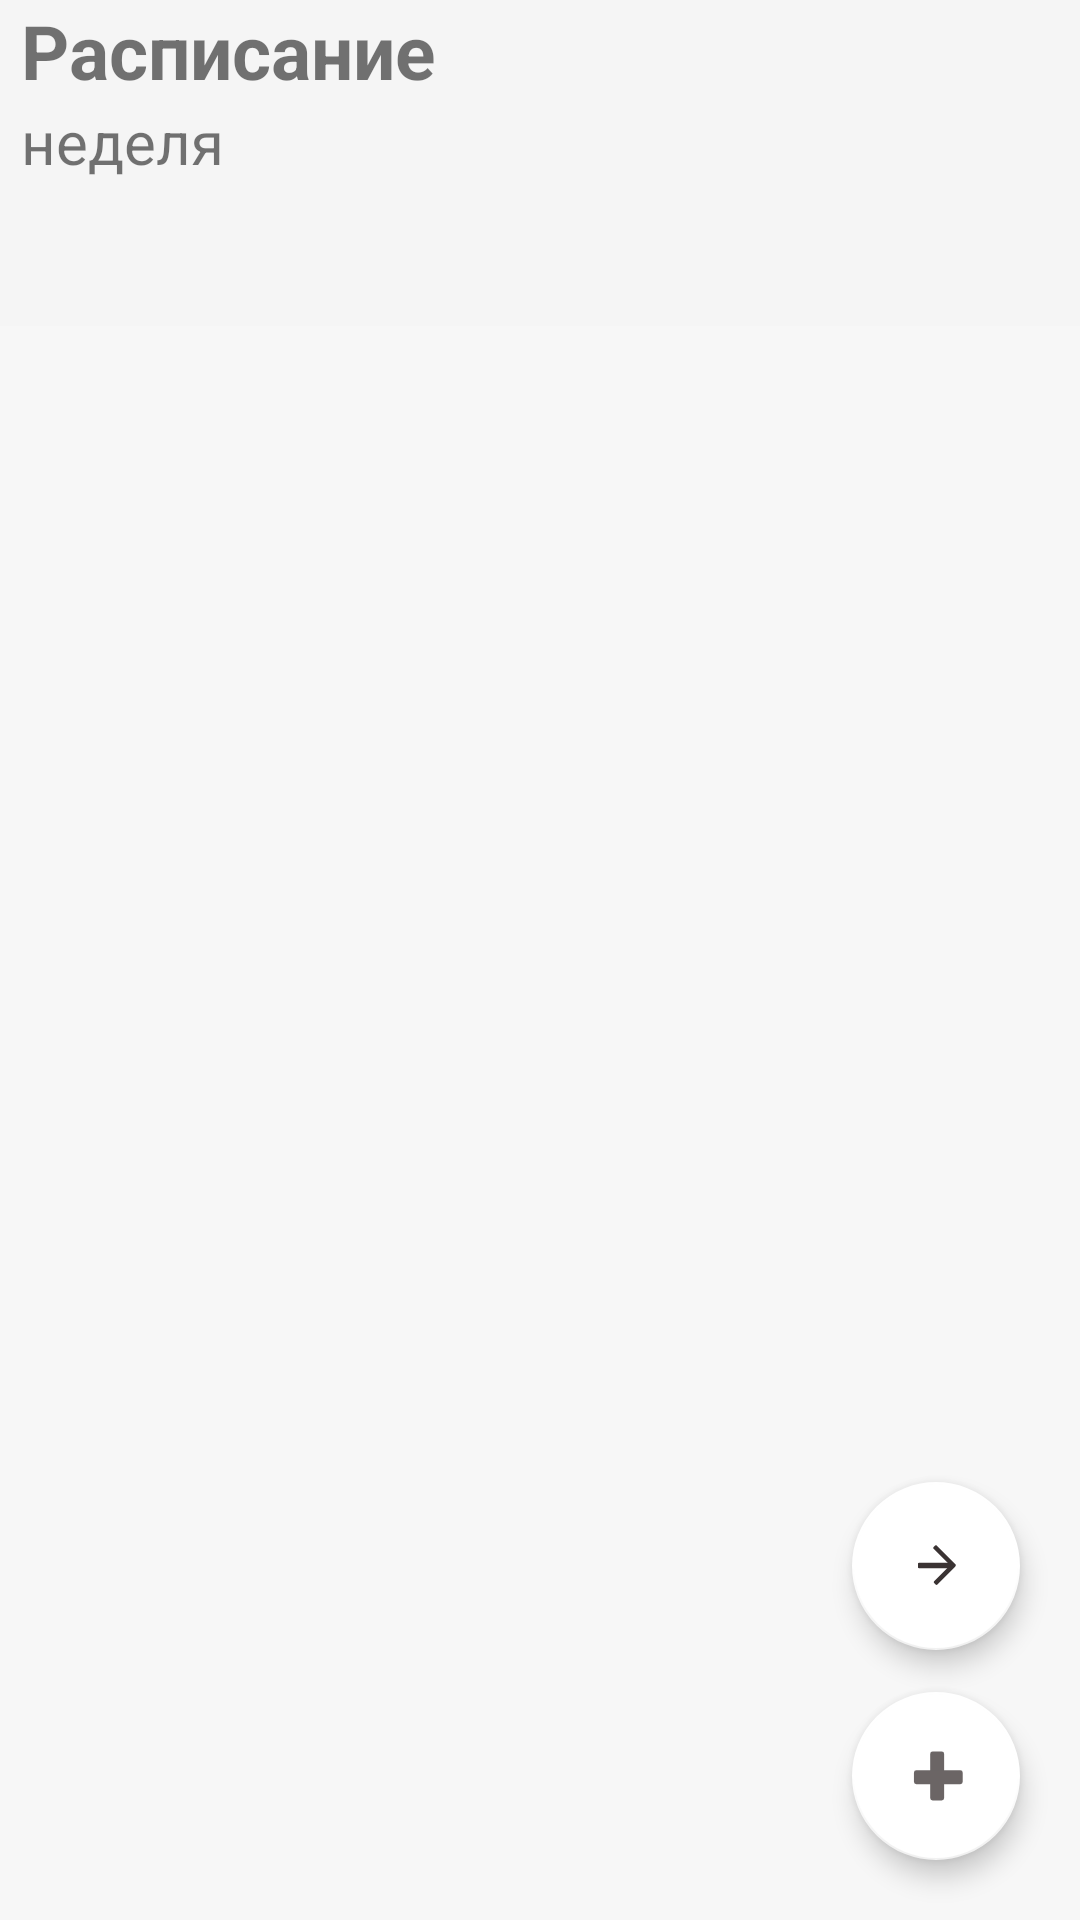

Here is an Android app screen rendered from its layout file. Give the layout XML and the strings, colors and styles it references.
<!-- AndroidManifest.xml: application theme Theme.AppCompat.Light.NoActionBar -->
<!-- res/layout/fragment_timetable.xml -->
<?xml version="1.0" encoding="utf-8"?>
<androidx.coordinatorlayout.widget.CoordinatorLayout xmlns:android="http://schemas.android.com/apk/res/android"
    xmlns:tools="http://schemas.android.com/tools"
    xmlns:app="http://schemas.android.com/apk/res-auto"
    android:background="@color/main_background_color"
    android:layout_width="match_parent"
    android:layout_height="match_parent">

    <LinearLayout
        android:layout_width="match_parent"
        android:layout_height="match_parent"
        android:orientation="vertical">

        <com.google.android.material.appbar.AppBarLayout
            android:id="@+id/appbar"
            android:layout_width="match_parent"
            android:layout_height="wrap_content">

            <LinearLayout
                android:layout_width="match_parent"
                android:layout_height="wrap_content"
                android:orientation="vertical">

                <TextView
                    android:id="@+id/timetable_title"
                    android:layout_width="match_parent"
                    android:layout_height="wrap_content"
                    android:text="@string/timetable"
                    android:layout_marginStart="7sp"
                    style="@style/FatText"/>

                <TextView
                    android:id="@+id/timetable_week_num"
                    android:layout_width="match_parent"
                    android:layout_height="wrap_content"
                    android:layout_marginStart="7sp"
                    android:text="@string/week"
                    android:textSize="20sp"/>
            </LinearLayout>

            <com.google.android.material.tabs.TabLayout
                android:id="@+id/tabs"
                android:layout_width="match_parent"
                android:layout_height="wrap_content"
                app:tabMode="scrollable" />

        </com.google.android.material.appbar.AppBarLayout>

        <androidx.viewpager.widget.ViewPager
            android:id="@+id/viewpager"
            android:layout_width="match_parent"
            android:layout_height="match_parent" />
    </LinearLayout>

    <com.google.android.material.floatingactionbutton.FloatingActionButton
        android:id="@+id/next_week_button"
        android:layout_width="wrap_content"
        android:layout_height="wrap_content"
        android:clickable="true"
        android:layout_gravity="end|bottom"
        android:layout_marginBottom="90sp"
        android:layout_marginEnd="20sp"
        android:gravity="center"
        app:elevation="4sp"
        android:translationZ="1sp"
        app:maxImageSize="45sp"
        app:srcCompat="@drawable/ic_arrow"
        app:backgroundTint="@color/float_action_button_color"/>

    <com.google.android.material.floatingactionbutton.FloatingActionButton
        android:id="@+id/add_event"
        android:layout_width="wrap_content"
        android:layout_height="wrap_content"
        android:layout_gravity="end|bottom"
        android:layout_marginBottom="20sp"
        android:layout_marginEnd="20sp"
        android:gravity="center"
        app:elevation="4sp"
        android:translationZ="1sp"
        android:clickable="true"
        android:src="@drawable/ic_plus"
        app:backgroundTint="@color/float_action_button_color"/>


</androidx.coordinatorlayout.widget.CoordinatorLayout>
<!-- resources referenced by this layout -->
<resources>
  <color name="float_action_button_color">#FFFFFF</color>
  <color name="main_background_color">#F7F7F7</color>
  <!-- drawable ic_arrow (drawable) -->
  <vector xmlns:android="http://schemas.android.com/apk/res/android"
      android:width="100dp"
      android:height="100dp"
      android:viewportWidth="100"
      android:viewportHeight="100">
    <path
        android:pathData="M62.13,52L37.81,52A0.84,0.84 0,0 1,36.97 51.16L36.97,48.84A0.84,0.84 0,0 1,37.81 48L62.13,48A0.84,0.84 0,0 1,62.97 48.84L62.97,51.16A0.84,0.84 0,0 1,62.13 52z"
        android:fillColor="#3a3333"/>
    <path
        android:pathData="M62.374,51.404L48.564,37.594A0.84,0.84 0,0 1,48.564 36.406L49.759,35.211A0.84,0.84 90,0 1,50.947 35.211L64.756,49.021A0.84,0.84 90,0 1,64.756 50.209L63.561,51.404A0.84,0.84 90,0 1,62.374 51.404z"
        android:fillColor="#3a3333"/>
    <path
        android:pathData="M64.596,50.822L51.317,64.101A0.84,0.84 90,0 1,50.129 64.101L48.934,62.906A0.84,0.84 90,0 1,48.934 61.718L62.213,48.439A0.84,0.84 90,0 1,63.401 48.439L64.596,49.634A0.84,0.84 0,0 1,64.596 50.822z"
        android:fillColor="#3a3333"/>
  </vector>
  <!-- drawable ic_plus (drawable) -->
  <vector xmlns:android="http://schemas.android.com/apk/res/android"
      android:width="31dp"
      android:height="31dp"
      android:viewportWidth="31"
      android:viewportHeight="31">
    <path
        android:pathData="M14.05,5L17.95,5A1.05,1.05 0,0 1,19 6.05L19,24.95A1.05,1.05 0,0 1,17.95 26L14.05,26A1.05,1.05 0,0 1,13 24.95L13,6.05A1.05,1.05 0,0 1,14.05 5z"
        android:fillColor="#6b6565"/>
    <path
        android:pathData="M27,14.05L27,17.95A1.05,1.05 0,0 1,25.95 19L7.05,19A1.05,1.05 0,0 1,6 17.95L6,14.05A1.05,1.05 0,0 1,7.05 13L25.95,13A1.05,1.05 0,0 1,27 14.05z"
        android:fillColor="#6b6565"/>
  </vector>
  <string name="timetable">Расписание</string>
  <string name="week">неделя</string>
  <style name="FatText">
          <item name="android:textSize">25sp</item>
          <item name="android:textStyle">bold</item>
      </style>
</resources>
